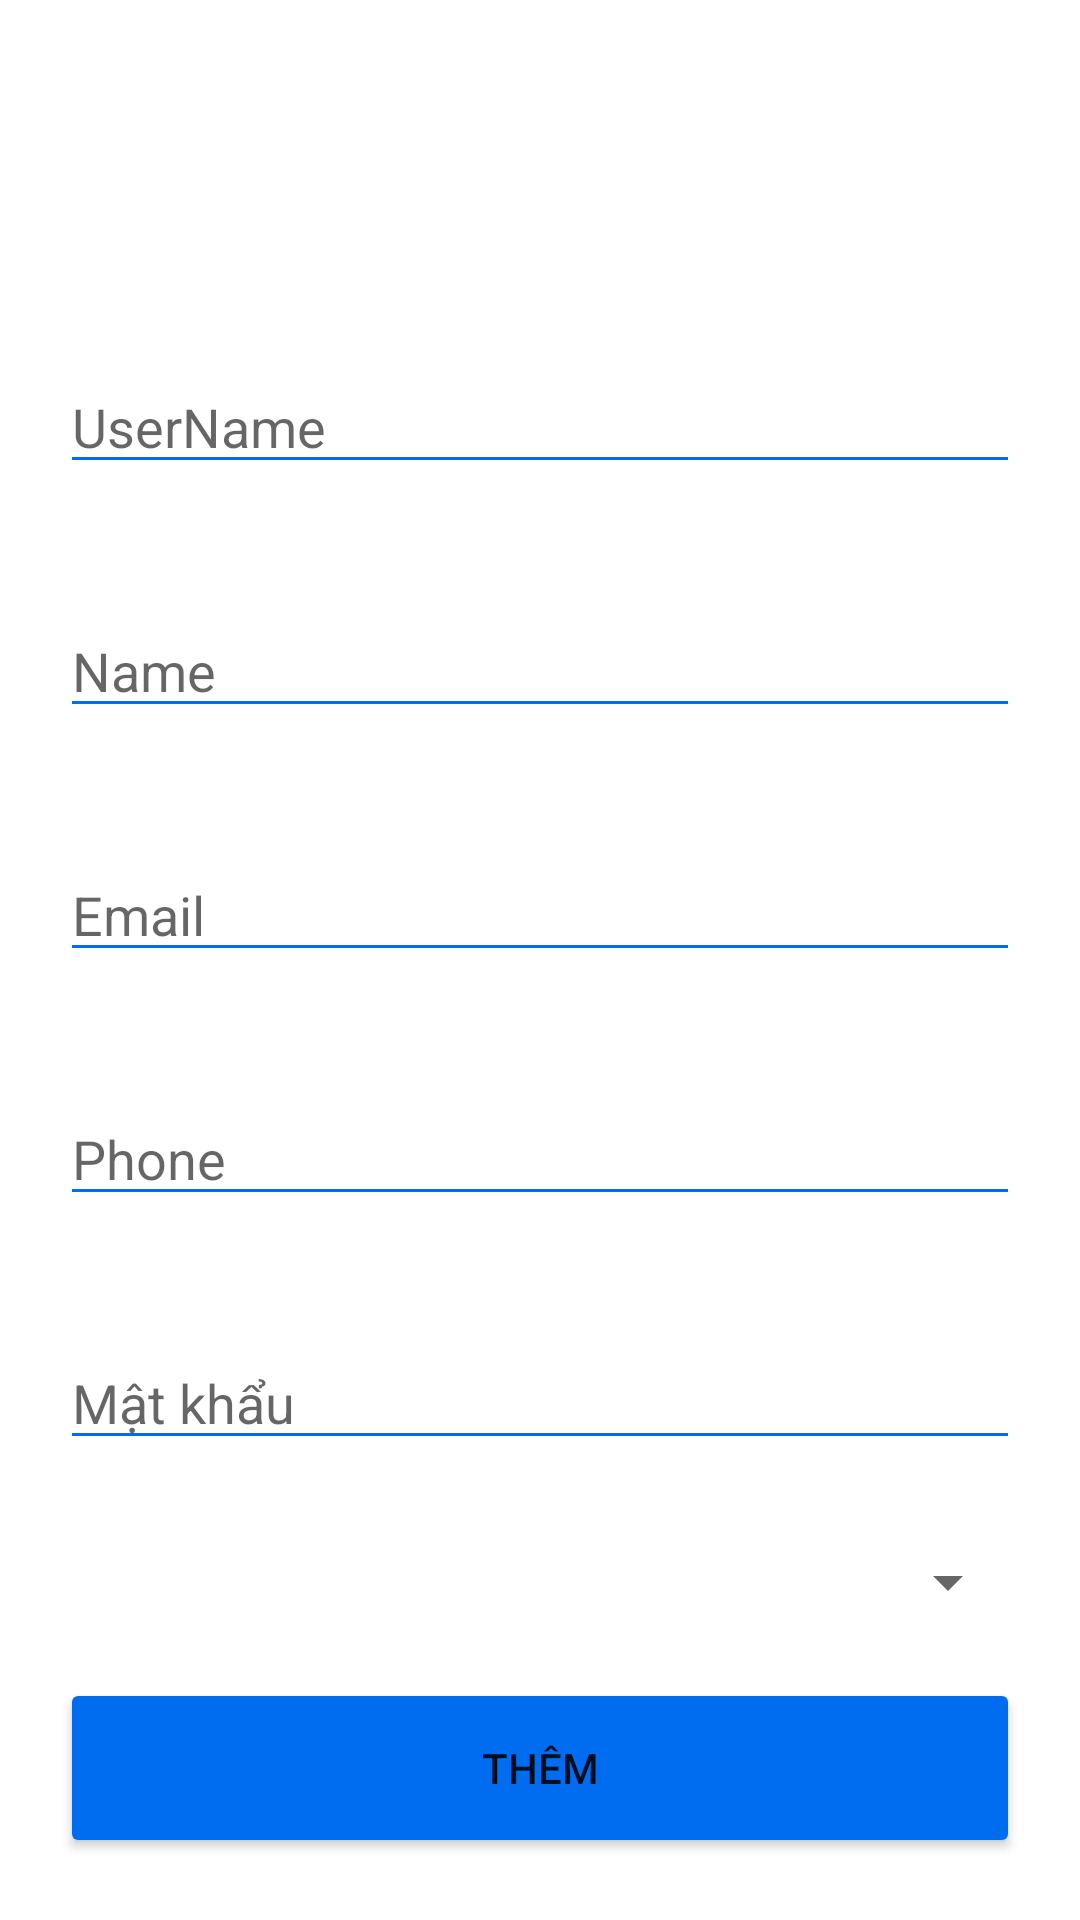

The Android layout XML behind this screen, and the referenced resources:
<!-- AndroidManifest.xml: application theme Theme.Trave_app -->
<!-- res/layout/activity_insert_account.xml -->
<?xml version="1.0" encoding="utf-8"?>
<androidx.constraintlayout.widget.ConstraintLayout xmlns:android="http://schemas.android.com/apk/res/android"
    xmlns:app="http://schemas.android.com/apk/res-auto"
    xmlns:tools="http://schemas.android.com/tools"
    android:layout_width="match_parent"
    android:layout_height="match_parent"
    tools:context=".InsertAccountActivity">

    <EditText
        android:id="@+id/edtthemAccountUserName"
        android:layout_width="0dp"
        android:layout_height="wrap_content"
        android:layout_marginStart="20dp"
        android:layout_marginTop="120dp"
        android:layout_marginEnd="20dp"
        android:backgroundTint="#006df0"
        android:ems="10"
        android:inputType="textPersonName"
        android:hint="UserName"
        app:layout_constraintEnd_toEndOf="parent"
        app:layout_constraintHorizontal_bias="0.0"
        app:layout_constraintStart_toStartOf="parent"
        app:layout_constraintTop_toTopOf="parent" />

    <EditText
        android:id="@+id/edtthemAccountName"
        android:layout_width="0dp"
        android:layout_height="wrap_content"
        android:layout_marginStart="20dp"
        android:layout_marginTop="40dp"
        android:layout_marginEnd="20dp"
        android:backgroundTint="#006df0"
        android:ems="10"
        android:inputType="textPersonName"
        android:hint="Name"
        app:layout_constraintEnd_toEndOf="parent"
        app:layout_constraintStart_toStartOf="parent"
        app:layout_constraintTop_toBottomOf="@+id/edtthemAccountUserName" />

    <EditText
        android:id="@+id/edtthemAccountEmail"
        android:layout_width="0dp"
        android:layout_height="wrap_content"
        android:layout_marginStart="20dp"
        android:layout_marginTop="40dp"
        android:layout_marginEnd="20dp"
        android:backgroundTint="#006df0"
        android:ems="10"
        android:inputType="textPersonName"
        android:hint="Email"
        app:layout_constraintEnd_toEndOf="parent"
        app:layout_constraintStart_toStartOf="parent"
        app:layout_constraintTop_toBottomOf="@+id/edtthemAccountName" />

    <EditText
        android:id="@+id/edtthemAccountPhone"
        android:layout_width="0dp"
        android:layout_height="wrap_content"
        android:layout_marginStart="20dp"
        android:layout_marginTop="40dp"
        android:layout_marginEnd="20dp"
        android:backgroundTint="#006df0"
        android:ems="10"
        android:inputType="textPassword"
        android:hint="Phone"
        app:layout_constraintEnd_toEndOf="parent"
        app:layout_constraintHorizontal_bias="0.0"
        app:layout_constraintStart_toStartOf="parent"
        app:layout_constraintTop_toBottomOf="@+id/edtthemAccountEmail" />

    <EditText
        android:id="@+id/edtthemAccountPassword"
        android:layout_width="0dp"
        android:layout_height="wrap_content"
        android:layout_marginStart="20dp"
        android:layout_marginTop="40dp"
        android:layout_marginEnd="20dp"
        android:backgroundTint="#006df0"
        android:ems="10"
        android:inputType="textPassword"
        android:hint="Mật khẩu"
        app:layout_constraintEnd_toEndOf="parent"
        app:layout_constraintHorizontal_bias="0.0"
        app:layout_constraintStart_toStartOf="parent"
        app:layout_constraintTop_toBottomOf="@+id/edtthemAccountPhone"
        tools:ignore="DuplicateIds" />

    <Spinner
        android:id="@+id/spnUser"
        android:layout_width="0dp"
        android:layout_height="wrap_content"
        android:layout_marginStart="20dp"
        android:layout_marginTop="70dp"
        android:layout_marginEnd="20dp"
        app:layout_constraintEnd_toEndOf="parent"
        app:layout_constraintHorizontal_bias="0.0"
        app:layout_constraintStart_toStartOf="parent"
        app:layout_constraintTop_toTopOf="@+id/edtthemAccountPassword" />

    <Button
        android:id="@+id/btnthemAccountChange"
        android:layout_width="0dp"
        android:layout_height="60dp"
        android:layout_marginStart="20dp"
        android:layout_marginTop="20dp"
        android:layout_marginEnd="20dp"
        android:backgroundTint="#006df0"
        android:text="Thêm"
        app:layout_constraintEnd_toEndOf="parent"
        app:layout_constraintHorizontal_bias="1.0"
        app:layout_constraintStart_toStartOf="parent"
        app:layout_constraintTop_toBottomOf="@+id/spnUser" />

</androidx.constraintlayout.widget.ConstraintLayout>
<!-- resources referenced by this layout -->
<resources>
  <style name="Theme.Trave_app" parent="Theme.MaterialComponents.DayNight.DarkActionBar">
          
          <item name="colorPrimary">@color/purple_500</item>
          <item name="colorPrimaryVariant">@color/purple_700</item>
          <item name="colorOnPrimary">@color/white</item>
          
          <item name="colorSecondary">@color/teal_200</item>
          <item name="colorSecondaryVariant">@color/teal_700</item>
          <item name="colorOnSecondary">@color/black</item>
          
          <item name="android:statusBarColor" tools:targetApi="l">?attr/colorPrimaryVariant</item>
          
      </style>
  <color name="purple_500">#FF6200EE</color>
  <color name="purple_700">#FF3700B3</color>
  <color name="white">#FFFFFFFF</color>
  <color name="teal_200">#FF03DAC5</color>
  <color name="teal_700">#FF018786</color>
  <color name="black">#FF000000</color>
</resources>
